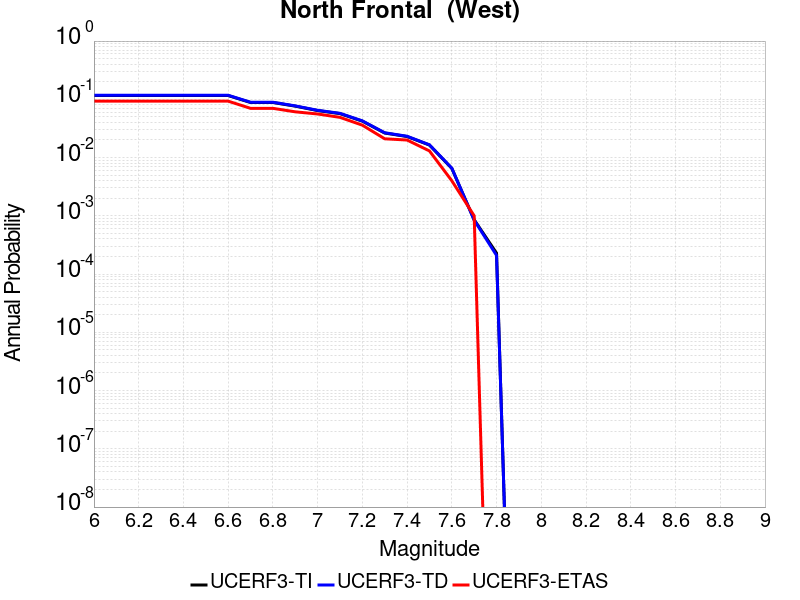

Data behind this chart, as committed beside it:
Magnitude, UCERF3-TI Prob, UCERF3-TD Prob, UCERF3-ETAS Prob
6.0, 0.1161, 0.1174, 0.093
6.1, 0.1161, 0.1174, 0.093
6.2, 0.1161, 0.1174, 0.093
6.3, 0.1161, 0.1174, 0.093
6.4, 0.1161, 0.1174, 0.093
6.5, 0.1161, 0.1174, 0.093
6.6, 0.1161, 0.1174, 0.093
6.7, 0.08818, 0.08912, 0.07
6.8, 0.08818, 0.08912, 0.07
6.9, 0.07632, 0.07716, 0.061
7.0, 0.06409, 0.0648, 0.056
7.1, 0.05681, 0.05746, 0.049
7.2, 0.0422, 0.04267, 0.036
7.3, 0.02638, 0.02666, 0.021
7.4, 0.02296, 0.02322, 0.02
7.5, 0.01639, 0.01657, 0.013
7.6, 0.006524, 0.006584, 0.004
7.7, 8.561412E-4, 8.4446184E-4, 0.001
7.8, 2.28907E-4, 2.0909727E-4, 0.0
